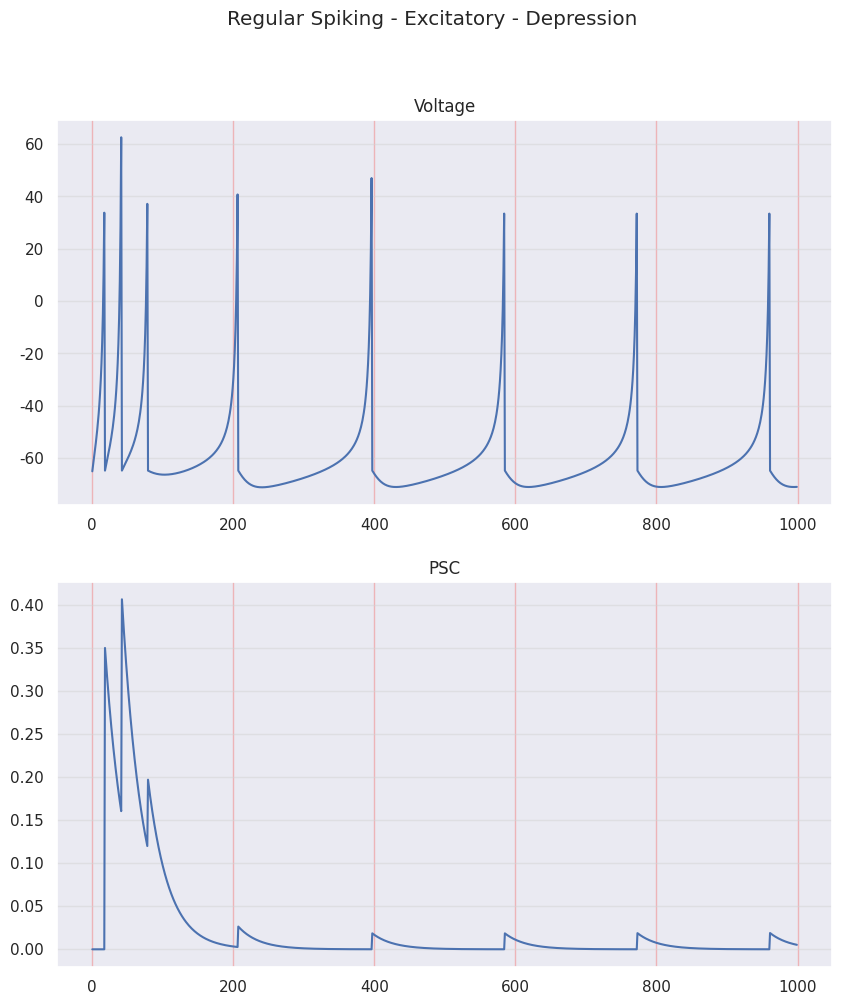
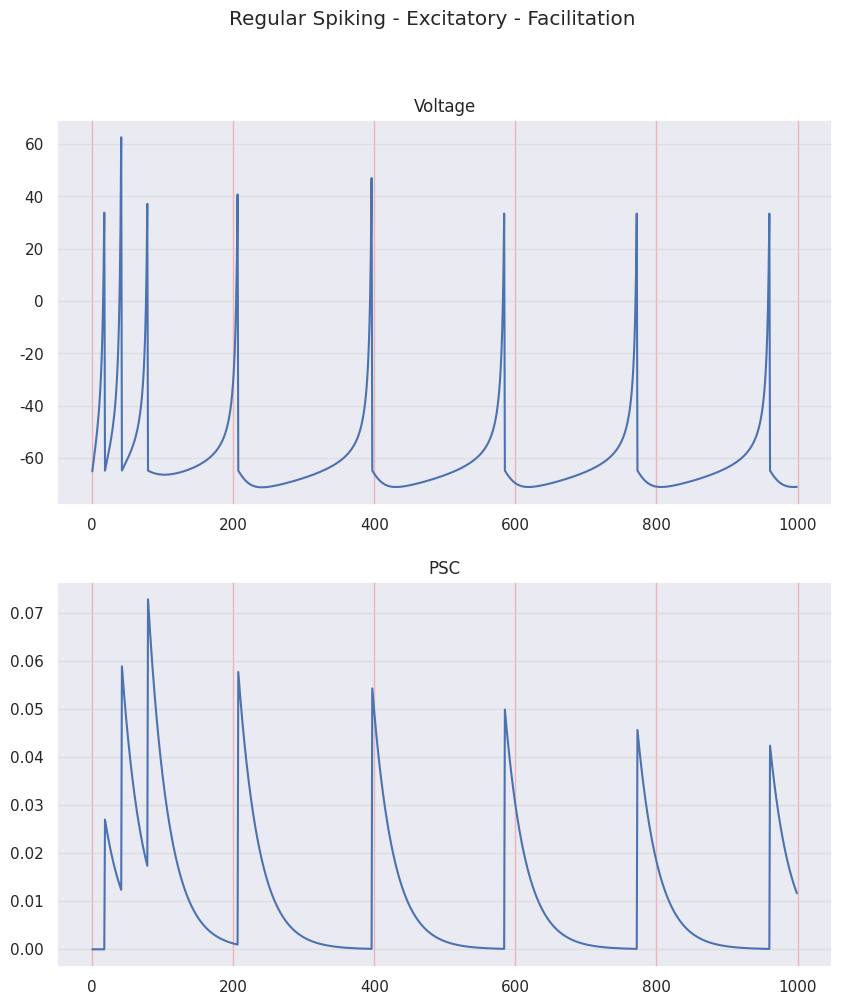
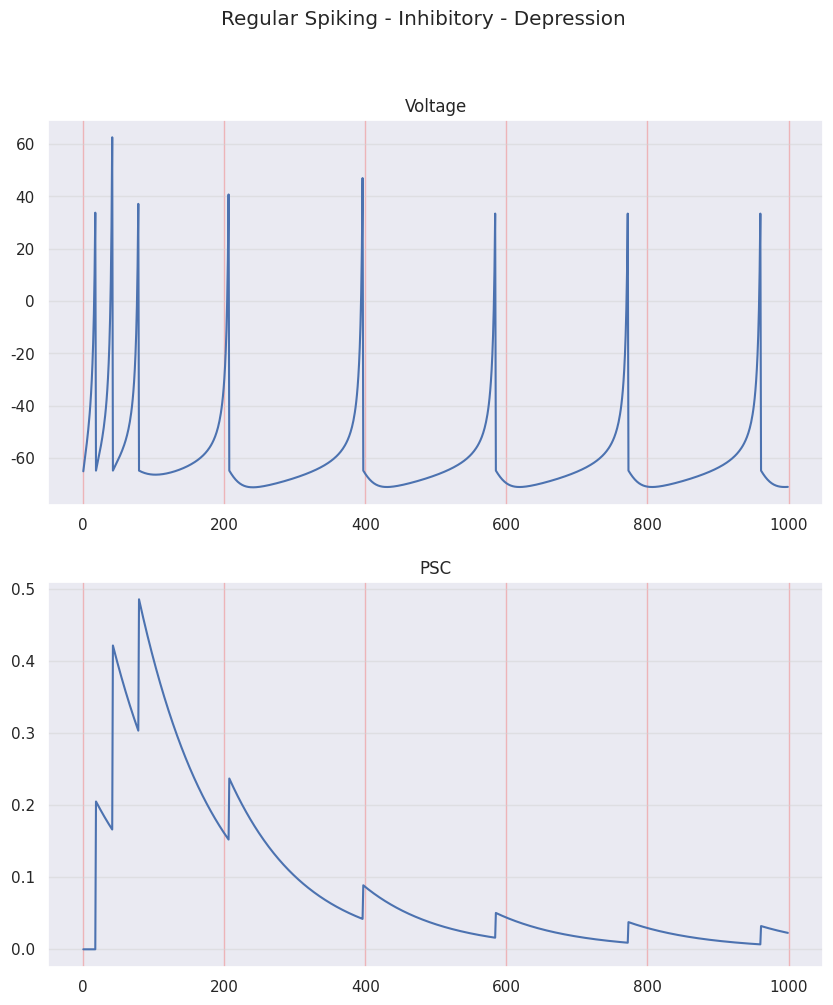
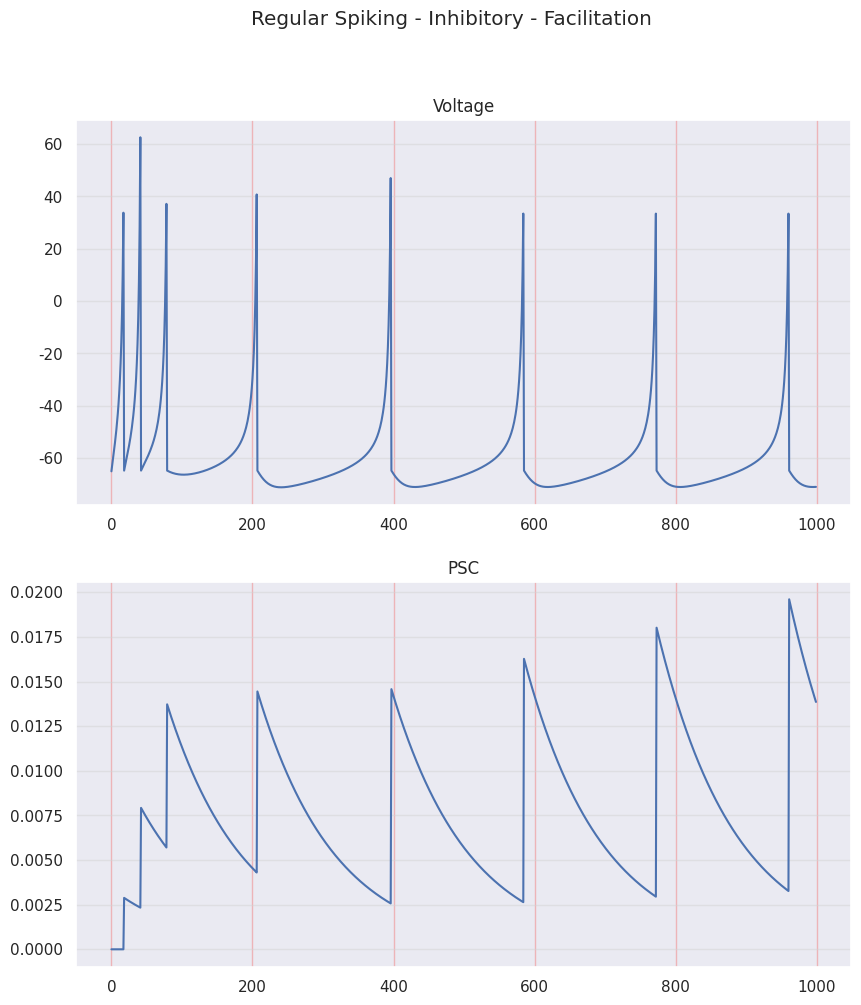

The script that saved these images, in order:
"""
Created on Wed Nov 15 21:27:23 2023

Depression
- RS to FS

Facilitation
- RS to LTS

STF - Short Term Facilitation
STD - Short Term Depression
PL - Pseudo Linear

R - Recovered state - synaptic efficacy
u - Utilization state - synaptic efficacy

[redacted]
"""
import matplotlib.pyplot as plt
import numpy as np
from random import seed, random
import seaborn as sns
sns.set()

seed(1)
random_factor = random()

# =============================================================================
# PARAMETERS
# =============================================================================

ms = 100           # 1 second in miliseconds
dt = 0.1           # time step = 1ms
sim_time = 100
sim_steps = int(sim_time/dt)    # 1 second in miliseconds
time = np.arange(1, sim_steps)

# Izhikevich neuron model
vp = 30     # voltage peak
vr = -65    # voltage threshold
rs_params = {'a': 0.02, 'b': 0.2, 'c': -65, 'd': 8}  # Regular Spiking

a_rs = rs_params['a']
b_rs = rs_params['b']
c_rs = rs_params['c'] + 15*random_factor**2
d_rs = rs_params['d'] - 6*random_factor**2

I_rs = 3.5*7

# Tsodkys and Markram synapse model
t_s_E = 3         # decay time constante of I (PSC current)
t_s_I = 11        # decay time constante of I (PSC current)

# Should sum to 100% (70% + 30%)
## Depression synapses parameters for excitatory synapses
t_f_E_D = 17
t_d_E_D = 671
U_E_D = 0.5
A_E_D = 0.7

## Facilitation synapses parameters for excitatory synapses
t_f_E_F = 670
t_d_E_F = 138
U_E_F = 0.09
A_E_F = 0.3

# Should sum to 100% (82% + 18%)
## Depression synapses parameters for inhibitory synapses
t_f_I_D = 21
t_d_I_D = 706
U_I_D = 0.25
A_I_D = 0.82

## Facilitation synapses parameters for inhibitory synapses
t_f_I_F = 376
t_d_I_F = 45
U_I_F = 0.016
A_I_F = 0.18

# =============================================================================
# VARIABLES
# =============================================================================
R_E_D = np.zeros((1, sim_steps)) # R for Excitatory Depression
u_E_D = np.zeros((1, sim_steps)) # u for Excitatory Depression
I_E_D = np.zeros((1, sim_steps)) # I for Excitatory Depression
R_E_D[0][0] = 1

R_E_F = np.zeros((1, sim_steps)) # R for Excitatory Facilitation
u_E_F = np.zeros((1, sim_steps)) # u for Excitatory Facilitation
I_E_F = np.zeros((1, sim_steps)) # I for Excitatory Facilitation
R_E_F[0][0] = 1

R_I_D = np.zeros((1, sim_steps)) # R for Inhibitory Depression
u_I_D = np.zeros((1, sim_steps)) # u for Inhibitory Depression
I_I_D = np.zeros((1, sim_steps)) # I for Inhibitory Depression
R_I_D[0][0] = 1

R_I_F = np.zeros((1, sim_steps)) # R for Inhibitory Facilitation
u_I_F = np.zeros((1, sim_steps)) # u for Inhibitory Facilitation
I_I_F = np.zeros((1, sim_steps)) # I for Inhibitory Facilitation
R_I_F[0][0] = 1

n_rs = 1  # number of RS neurons

v_rs = np.zeros((n_rs, sim_steps)); v_rs[0][0] = vr
u_rs = np.zeros((n_rs, sim_steps)); u_rs[0][0] = vr*rs_params['b']

PSC_E_D = np.zeros((n_rs, sim_steps))
PSC_E_F = np.zeros((n_rs, sim_steps))
PSC_I_D = np.zeros((n_rs, sim_steps))
PSC_I_F = np.zeros((n_rs, sim_steps))

# =============================================================================
# EQUATIONS IN FORM OF FUNCTIONS
# =============================================================================

def print_signal(signal, title):
    plt.figure(1)
    plt.suptitle(title)
    plt.plot(signal, 'b')
    plt.grid(True)
    plt.show()

def print_comparison(voltage, PSC, title):
    fig, (ax1, ax2) = plt.subplots(2, figsize=(10, 11))
    fig.suptitle(title)
    ax1.set_title('Voltage')
    ax1.yaxis.grid(True, linestyle='-', which='major', color='lightgrey',
                   alpha=0.5)
    ax1.xaxis.grid(True, linestyle='-', which='major', color='lightcoral',
                   alpha=0.5)
    ax2.set_title('PSC')
    ax2.yaxis.grid(True, linestyle='-', which='major', color='lightgrey',
                   alpha=0.5)
    ax2.xaxis.grid(True, linestyle='-', which='major', color='lightcoral',
                   alpha=0.5)

    ax1.plot(voltage)
    ax2.plot(PSC)
    
def izhikevich_dvdt(v, u, I):
    return 0.04*v**2 + 5*v + 140 - u + I

def izhikevich_dudt(v, u, a, b):
    return a*(b*v - u)

def synapse_utilization(u, tau_f, U, AP, dt):
    return -(dt/tau_f)*u + U*(1 - u)*AP

def synapse_recovery(R, tau_d, u_next, AP, dt):
    return (dt/tau_d)*(1 - R) - u_next*R*AP

def synapse_current(I, tau_s, A, R, u_next, AP, dt):
    return -(dt/tau_s)*I + A*R*u_next*AP

# =============================================================================
# MAIN - STD
# =============================================================================
for t in time:
    # RS NEURON - Excitatory
    AP_aux = 0
    for i in range(n_rs):
        v_aux_rs = 1*v_rs[i][t - 1]
        u_aux_rs = 1*u_rs[i][t - 1]
        # Synapse var - Excitatory - Depression
        syn_u_aux_E_D = 1*u_E_D[i][t - 1]
        syn_R_aux_E_D = 1*R_E_D[i][t - 1]
        syn_I_aux_E_D = 1*I_E_D[i][t - 1]
        # Synapse var - Excitatory - Facilitation
        syn_u_aux_E_F = 1*u_E_F[i][t - 1]
        syn_R_aux_E_F = 1*R_E_F[i][t - 1]
        syn_I_aux_E_F = 1*I_E_F[i][t - 1]
        # Synapse var - Inhibitory - Depression
        syn_u_aux_I_D = 1*u_I_D[i][t - 1]
        syn_R_aux_I_D = 1*R_I_D[i][t - 1]
        syn_I_aux_I_D = 1*I_I_D[i][t - 1]
        # Synapse var - Inhibitory - Faciliation
        syn_u_aux_I_F = 1*u_I_F[i][t - 1]
        syn_R_aux_I_F = 1*R_I_F[i][t - 1]
        syn_I_aux_I_F = 1*I_I_F[i][t - 1]        
                
        # Neuron - FS - Excitatory
        if (v_aux_rs >= vp):
            AP_aux = 1
            v_aux_rs = v_rs[i][t]
            v_rs[i][t] = c_rs
            u_rs[i][t] = u_aux_rs + d_rs
        else:
            AP_aux = 0
            dv_rs = izhikevich_dvdt(v = v_aux_rs, u = u_aux_rs, I = I_rs)
            du_rs = izhikevich_dudt(v = v_aux_rs, u = u_aux_rs, a = a_rs, b = b_rs)
        
            v_rs[i][t] = v_aux_rs + dt*dv_rs
            u_rs[i][t] = u_aux_rs + dt*du_rs
            
        # Synapse - Excitatory - Depression
        syn_du_E_D = synapse_utilization(u = syn_u_aux_E_D, 
                                         tau_f = t_f_E_D, 
                                         U = U_E_D, 
                                         AP = AP_aux, 
                                         dt = dt)
        u_E_D[i][t] = syn_u_aux_E_D + syn_du_E_D
        
        syn_dR_E_D = synapse_recovery(R = syn_R_aux_E_D, 
                                  tau_d = t_d_E_D, 
                                  u_next = u_E_D[i][t], 
                                  AP = AP_aux, 
                                  dt = dt)
        R_E_D[i][t] = syn_R_aux_E_D + syn_dR_E_D
        
        syn_dI_E_D = synapse_current(I = syn_I_aux_E_D, 
                                 tau_s = t_s_E, 
                                 A = A_E_D, 
                                 R = syn_R_aux_E_D, 
                                 u_next = u_E_D[i][t], 
                                 AP = AP_aux, 
                                 dt = dt)
        I_E_D[i][t] = syn_I_aux_E_D + syn_dI_E_D
        PSC_E_D[i][t] = I_E_D[i][t]
        
        # Synapse - Excitatory - Facilitation
        syn_du_E_F = synapse_utilization(u = syn_u_aux_E_F, 
                                          tau_f = t_f_E_F, 
                                          U = U_E_F, 
                                          AP = AP_aux, 
                                          dt = dt)
        u_E_F[i][t] = syn_u_aux_E_F + syn_du_E_F
        
        syn_dR_E_F = synapse_recovery(R = syn_R_aux_E_F, 
                                      tau_d = t_d_E_F, 
                                      u_next = u_E_F[i][t], 
                                      AP = AP_aux, 
                                      dt = dt)
        R_E_F[i][t] = syn_R_aux_E_F + syn_dR_E_F
        
        syn_dI_E_F = synapse_current(I = syn_I_aux_E_F, 
                                      tau_s = t_s_E, 
                                      A = A_E_F, 
                                      R = syn_R_aux_E_F, 
                                      u_next = u_E_F[i][t], 
                                      AP = AP_aux, 
                                      dt = dt)
        I_E_F[i][t] = syn_I_aux_E_F + syn_dI_E_F
        PSC_E_F[i][t] = I_E_F[i][t]
        
        # Synapse - Inhibitory - Depression
        syn_du_I_D = synapse_utilization(u = syn_u_aux_I_D, 
                                          tau_f = t_f_I_D, 
                                          U = U_I_D, 
                                          AP=AP_aux, 
                                          dt = dt)
        u_I_D[i][t] = syn_u_aux_I_D + syn_du_I_D
        
        syn_dR_I_D = synapse_recovery(R = syn_R_aux_I_D, 
                                  tau_d = t_d_I_D, 
                                  u_next = u_I_D[i][t], 
                                  AP = AP_aux, 
                                  dt = dt)
        R_I_D[i][t] = syn_R_aux_I_D + syn_dR_I_D
        
        syn_dI_I_D = synapse_current(I = syn_I_aux_I_D, 
                                  tau_s = t_s_I, 
                                  A = A_I_D, 
                                  R = syn_R_aux_I_D, 
                                  u_next = u_I_D[i][t], 
                                  AP = AP_aux, 
                                  dt = dt)
        I_I_D[i][t] = syn_I_aux_I_D + syn_dI_I_D
        PSC_I_D[i][t] = I_I_D[i][t]
        
        # Synapse - Inhibitory - Facilitation
        syn_du_I_F = synapse_utilization(u = syn_u_aux_I_F, 
                                          tau_f = t_f_I_F, 
                                          U = U_I_F, 
                                          AP=AP_aux, 
                                          dt = dt)
        u_I_F[i][t] = syn_u_aux_I_F + syn_du_I_F
        
        syn_dR_I_F = synapse_recovery(R = syn_R_aux_I_F, 
                                      tau_d = t_d_I_F, 
                                      u_next = u_I_F[i][t], 
                                      AP = AP_aux, 
                                      dt = dt)
        R_I_F[i][t] = syn_R_aux_I_F + syn_dR_I_F
        
        syn_dI_I_F = synapse_current(I = syn_I_aux_I_F, 
                                      tau_s = t_s_I, 
                                      A = A_I_F, 
                                      R = syn_R_aux_I_F, 
                                      u_next = u_I_F[i][t], 
                                      AP = AP_aux, 
                                      dt = dt)
        I_I_F[i][t] = syn_I_aux_I_F + syn_dI_I_F
        PSC_I_F[i][t] = I_I_F[i][t]


print_comparison(voltage = v_rs[0], PSC = PSC_E_D[0], title = 'Regular Spiking - Excitatory - Depression')
print_comparison(voltage = v_rs[0], PSC = PSC_E_F[0], title = 'Regular Spiking - Excitatory - Facilitation')
print_comparison(voltage = v_rs[0], PSC = PSC_I_D[0], title = 'Regular Spiking - Inhibitory - Depression')
print_comparison(voltage = v_rs[0], PSC = PSC_I_F[0], title = 'Regular Spiking - Inhibitory - Facilitation')
